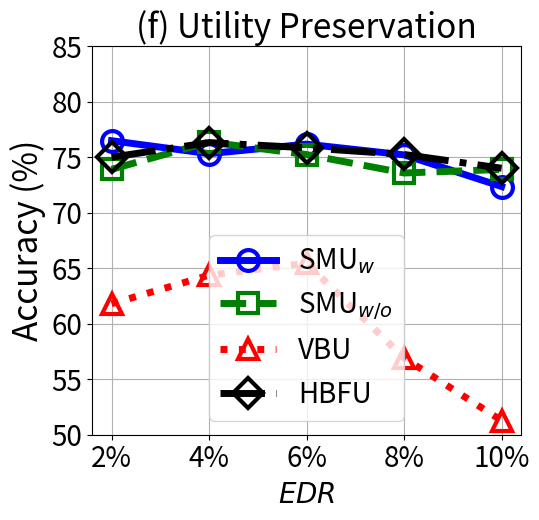

Reproduce this figure in Python.


import numpy as np
import matplotlib.pyplot as plt

epsilon = 3
beta = 1 / epsilon


x=[1, 2, 3, 4, 5]
# validation_for_plt =[97,95.8600, 94.9400, 93.5400, 93.2400]
# attack_for_plt=[0, 0.3524, 0, 0.1762, 0.1762]
# basic_for_plt=[99.8, 99.8, 99.8, 99.8, 99.8]

labels = ['2%', '4%', '6%', '8%', '10%' ]
unl_org = [77.77, 78.70, 77.64, 77.96, 76.81]

unl_hess_r = [75.0, 76.32, 75.85, 75.25, 74.01]
unl_vbu = [61.8, 64.37, 65.45, 56.92, 51.27]

unl_ss_w = [76.49, 75.32, 76.18, 75.21, 72.36]
unl_ss_wo = [73.91, 76.37, 75.24, 73.58, 73.9]


plt.figure(figsize=(5.5, 5.3))
l_w=5
m_s=15
marker_s = 3
markevery=1
#plt.figure(figsize=(8, 5.3))
#plt.plot(x, unl_fr, color='blue', marker='^', label='Retrain',linewidth=l_w, markersize=m_s)
plt.plot(x, unl_ss_w, linestyle='-', color='b', marker='o', fillstyle='none', markevery=markevery,
         label='SMU$_{w}$', linewidth=l_w, markersize=m_s, markeredgewidth=marker_s)

#plt.plot(x, unl_ss_w, color='g',  marker='*',  label='SMU$_{w}$',linewidth=l_w, markersize=m_s)
plt.plot(x, unl_ss_wo, linestyle='--', color='g',  marker='s', fillstyle='none', markevery=markevery,
         label='SMU$_{w/o}$',linewidth=l_w, markersize=m_s, markeredgewidth=marker_s)

plt.plot(x, unl_vbu, linestyle=':', color='r',  marker='^', fillstyle='none', markevery=markevery,
         label='VBU', linewidth=l_w,  markersize=m_s, markeredgewidth=marker_s)

plt.plot(x, unl_hess_r, linestyle='-.', color='k',  marker='D', fillstyle='none', markevery=markevery,
         label='HBFU',linewidth=l_w, markersize=m_s, markeredgewidth=marker_s)



# plt.plot(x, y_sa03, color='r',  marker='2',  label='AAAI21 A_acc, pr=0.3',linewidth=3, markersize=8)
# plt.plot(x, y_sa05, color='darkblue',  marker='4',  label='AAAI21 A_acc, pr=0.5',linewidth=3, markersize=8)
# plt.plot(x, y_ma03, color='darkviolet',  marker='3',  label='FedMC A_acc, pr=0.3',linewidth=3, markersize=8)
# plt.plot(x, y_ma05, color='cyan',  marker='p',  label='FedMC A_acc, pr=0.5',linewidth=3, markersize=8)


plt.grid()
leg = plt.legend(fancybox=True, shadow=True)
# plt.xlabel('Malicious Client Ratio (%)' ,fontsize=16)
plt.ylabel('Accuracy (%)' ,fontsize=24)
my_y_ticks = np.arange(50 ,86,5)
plt.yticks(my_y_ticks,fontsize=20)
plt.xlabel('$\it{EDR}$' ,fontsize=20)

plt.xticks(x, labels, fontsize=20)
# plt.title('CIFAR10 IID')

plt.title('(f) Utility Preservation', fontsize=24)
plt.legend(loc='best',fontsize=20)
plt.tight_layout()
#plt.title("MNIST")
plt.rcParams['figure.figsize'] = (2.0, 1)
plt.rcParams['image.interpolation'] = 'nearest'
plt.rcParams['figure.subplot.left'] = 0.11
plt.rcParams['figure.subplot.bottom'] = 0.08
plt.rcParams['figure.subplot.right'] = 0.977
plt.rcParams['figure.subplot.top'] = 0.969
plt.savefig('cifar_acc_er_curve.png', dpi=200)
plt.show()